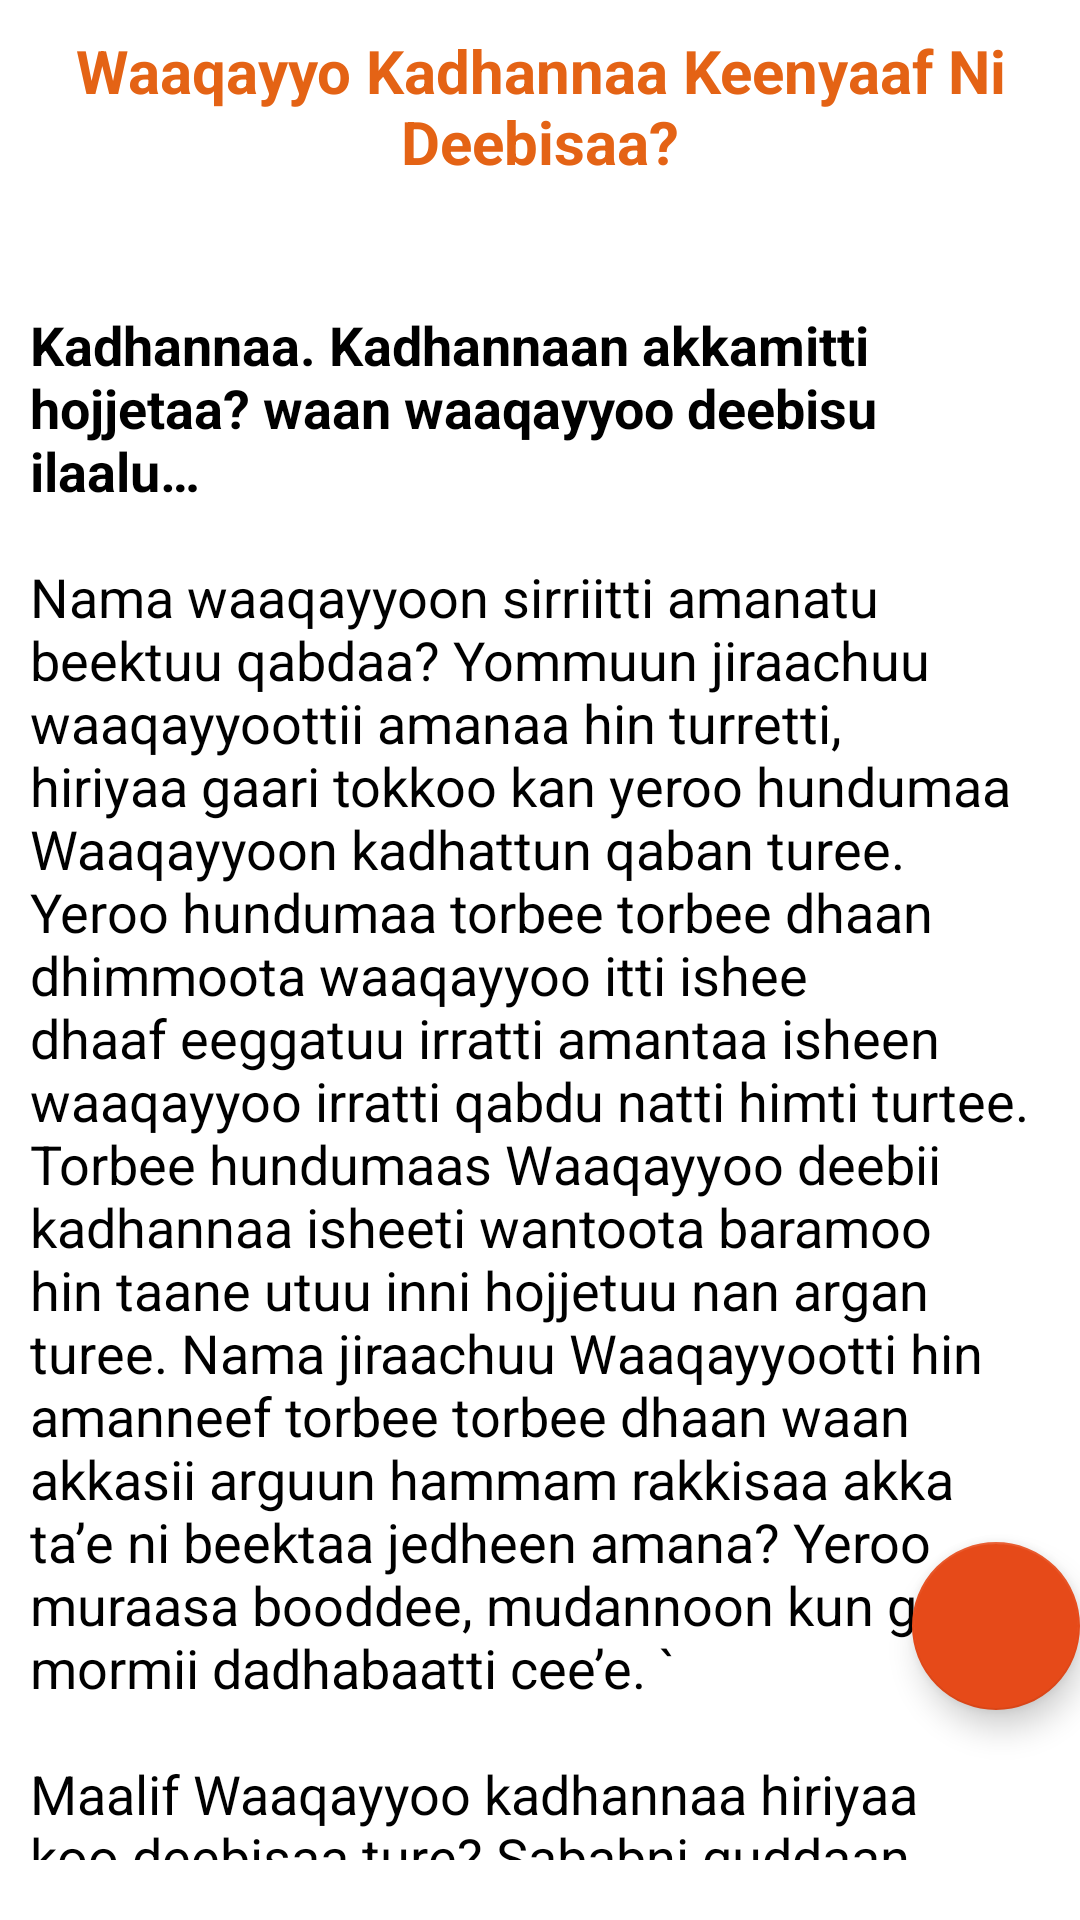

Android layout source for this screen:
<!-- AndroidManifest.xml: application theme MyMaterialTheme -->
<!-- res/layout/fragment_twenty9.xml -->
<RelativeLayout xmlns:android="http://schemas.android.com/apk/res/android"
    xmlns:tools="http://schemas.android.com/tools"
    android:layout_width="match_parent"
    android:layout_height="match_parent"
    android:background="#ffffff"
    android:paddingTop="10dp"

    >

    <LinearLayout
        android:layout_width="match_parent"
        android:layout_height="wrap_content"
        android:orientation="vertical">

        <TextView
            android:layout_width="match_parent"
            android:layout_height="wrap_content"
            android:background="#ffffff"
            android:text="@string/egziabher_tselotin_yimelisal"
            android:textAlignment="center"
            android:textColor="#e46315"
            android:textSize="20dp"
            android:textStyle="bold" />

        <ScrollView
            android:layout_width="match_parent"
            android:layout_height="match_parent"
            android:layout_marginLeft="10dp"
            android:layout_marginRight="10dp"
            android:layout_marginBottom="20dp">

            <TextView
                android:id="@+id/tvTwenty9"
                android:layout_width="match_parent"
                android:layout_height="wrap_content"
                android:layout_centerInParent="true"
                android:text="@string/egziabher_tselotin_yimelisal_content"
                android:textColor="#000000"
                android:textIsSelectable="true"
                android:textSize="18dp" />


        </ScrollView>
    </LinearLayout>


    <com.google.android.material.floatingactionbutton.FloatingActionButton
        android:id="@+id/fab_twenty9"
        android:layout_width="wrap_content"
        android:layout_height="wrap_content"
        android:layout_alignParentEnd="true"
        android:layout_alignParentBottom="true"
        android:layout_marginBottom="70dp"
        android:src="@drawable/ic_action_share" />
</RelativeLayout>
<!-- resources referenced by this layout -->
<resources>
  <string name="egziabher_tselotin_yimelisal">Waaqayyo Kadhannaa Keenyaaf Ni Deebisaa?</string>
  <color name="colorPrimary">#ef6c00</color>
  <color name="colorPrimaryDark">#e64a19</color>
  <color name="colorAccent">#e64a19</color>
</resources>
